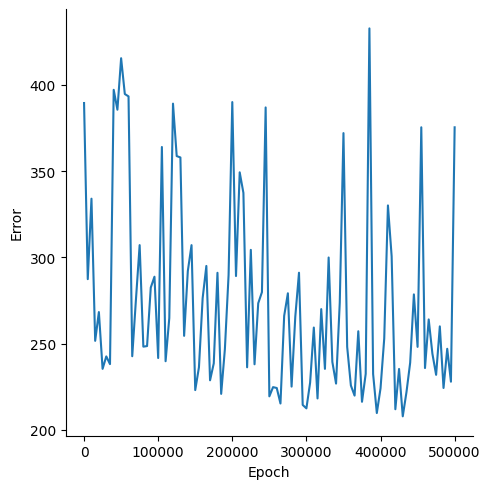

Data behind this chart, as committed beside it:
, Epoch, Error
0, 0, 389.5
1, 5000, 287.4
2, 10000, 334.1
3, 15000, 251.7
4, 20000, 268.3
5, 25000, 235.4
6, 30000, 242.6
7, 35000, 238.2
8, 40000, 397.2
9, 45000, 385.7
10, 50000, 415.5
11, 55000, 394.8
12, 60000, 393.4
13, 65000, 242.7
14, 70000, 275.6
15, 75000, 307.2
16, 80000, 248.3
17, 85000, 248.6
18, 90000, 282.5
19, 95000, 288.8
20, 100000, 241.7
21, 105000, 364.1
22, 110000, 239.8
23, 115000, 264.9
24, 120000, 389.2
25, 125000, 358.8
26, 130000, 358
27, 135000, 254.6
28, 140000, 292.2
29, 145000, 307.1
30, 150000, 223.1
31, 155000, 236.3
32, 160000, 276.4
33, 165000, 295.1
34, 170000, 228.8
35, 175000, 238.6
36, 180000, 291.1
37, 185000, 220.9
38, 190000, 246.8
39, 195000, 289.8
40, 200000, 390.1
41, 205000, 289.2
42, 210000, 349.4
43, 215000, 337.4
44, 220000, 236.3
45, 225000, 304.4
46, 230000, 238.1
47, 235000, 273.5
48, 240000, 279.9
49, 245000, 387
50, 250000, 219.5
51, 255000, 224.8
52, 260000, 224.3
53, 265000, 215.3
54, 270000, 266.1
55, 275000, 279.2
56, 280000, 225.1
57, 285000, 265.7
58, 290000, 291.2
59, 295000, 214.5
... 41 more rows
